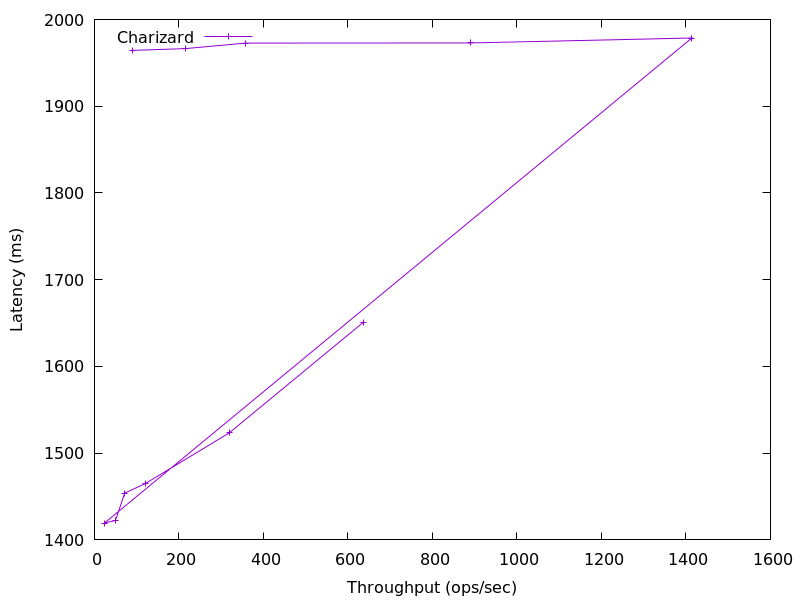

Values plotted in this chart, from the file beside it:
636.3021344339552, 1650.8767787432146
318.7, 1523
120.4, 1465
71.7, 1454
49.73, 1422
23.67, 1419
1414, 1979
888.9, 1973
356.5, 1973
214.7, 1966
89.59, 1964
